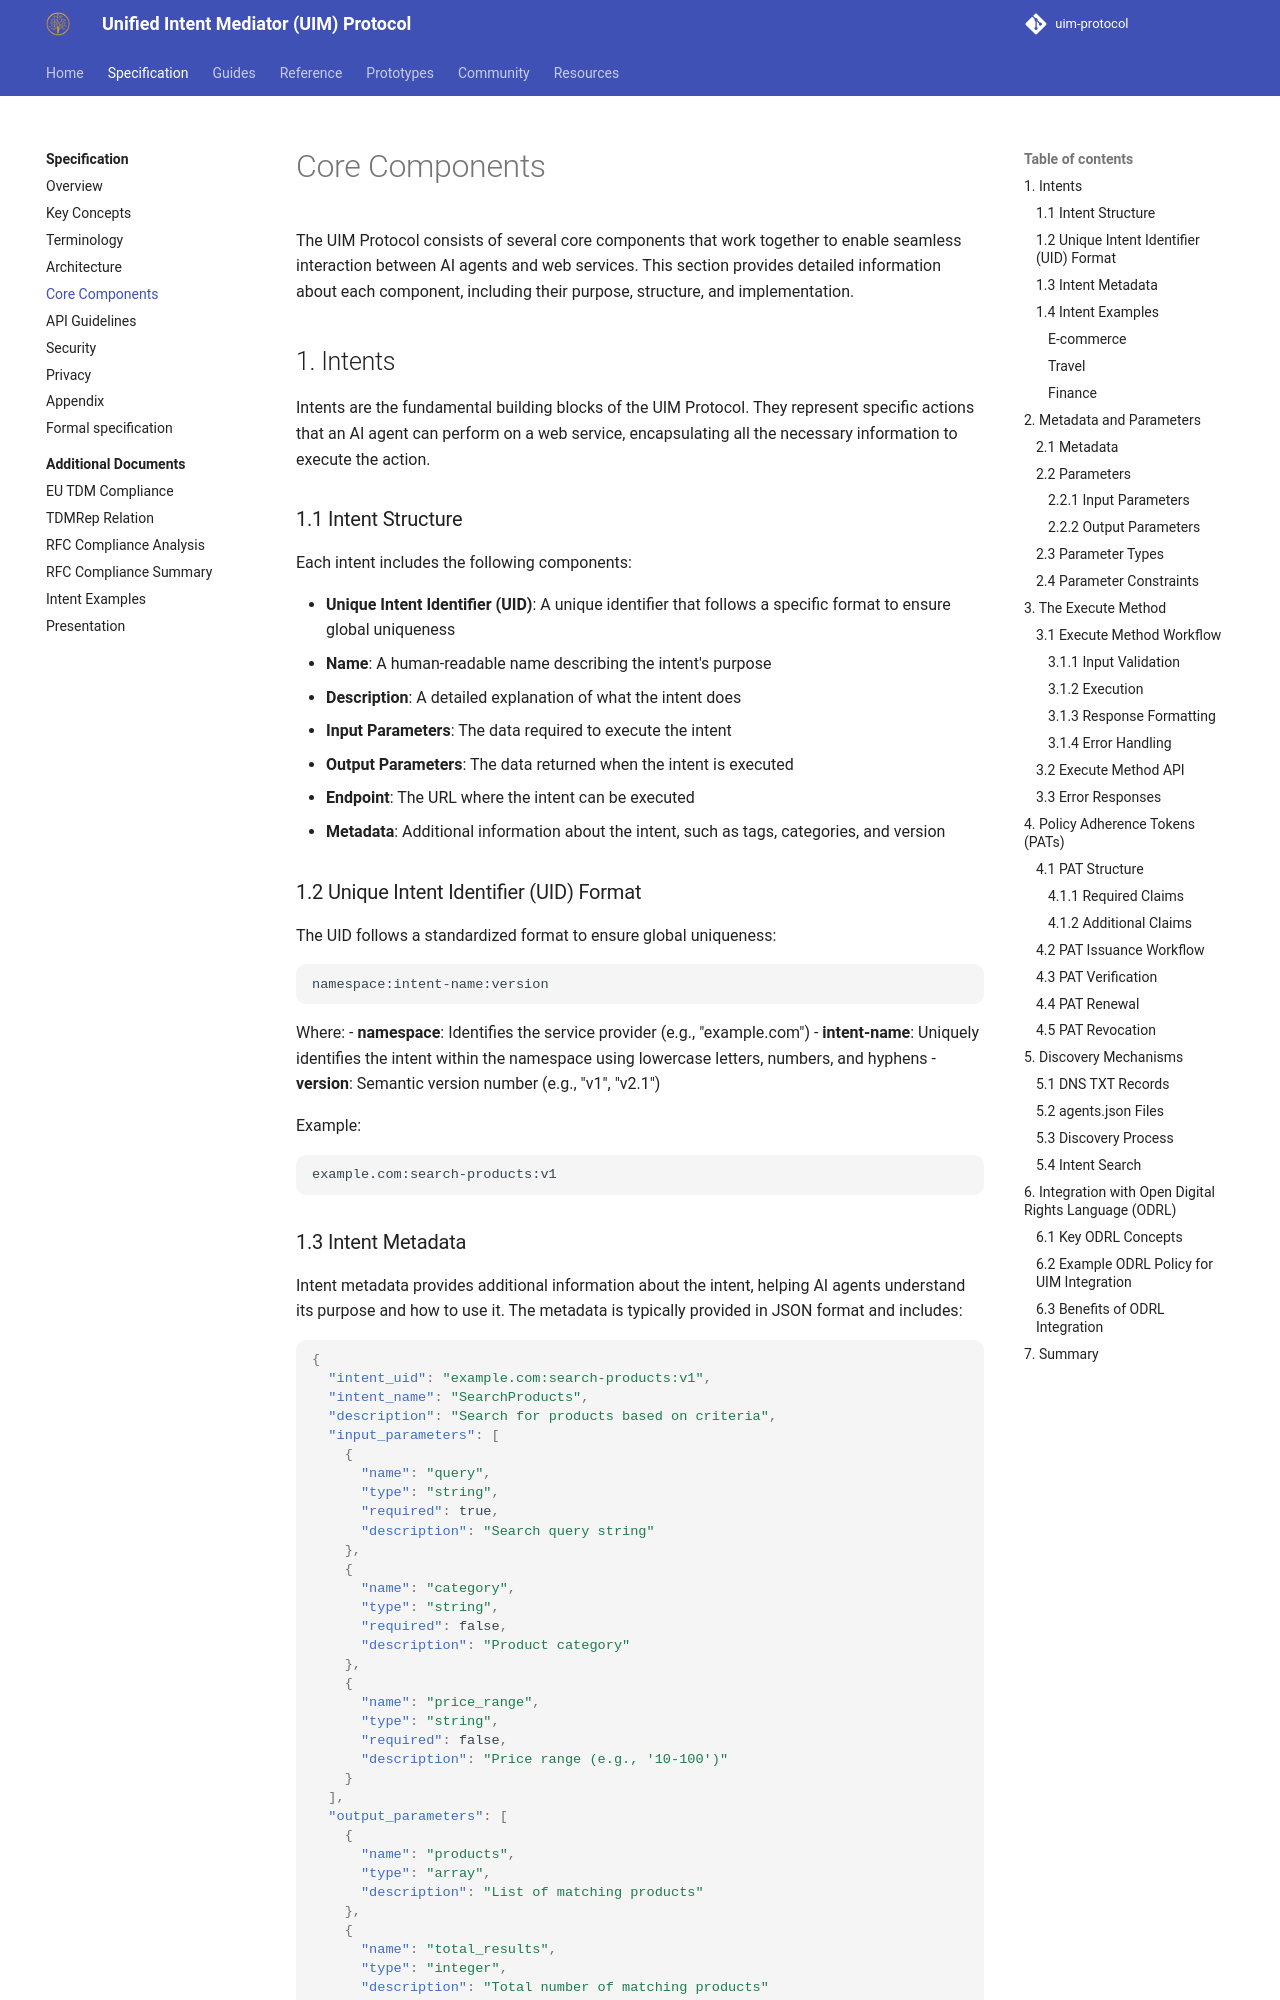

repository: synaptiai/uim-protocol · page: specification/core-components/index.html · generator: mkdocs

# Core Components

The UIM Protocol consists of several core components that work together to enable seamless interaction between AI agents and web services. This section provides detailed information about each component, including their purpose, structure, and implementation.

## 1. Intents

Intents are the fundamental building blocks of the UIM Protocol. They represent specific actions that an AI agent can perform on a web service, encapsulating all the necessary information to execute the action.

### 1.1 Intent Structure

Each intent includes the following components:

- **Unique Intent Identifier (UID)**: A unique identifier that follows a specific format to ensure global uniqueness
- **Name**: A human-readable name describing the intent's purpose
- **Description**: A detailed explanation of what the intent does
- **Input Parameters**: The data required to execute the intent
- **Output Parameters**: The data returned when the intent is executed
- **Endpoint**: The URL where the intent can be executed
- **Metadata**: Additional information about the intent, such as tags, categories, and version

### 1.2 Unique Intent Identifier (UID) Format

The UID follows a standardized format to ensure global uniqueness:

```
namespace:intent-name:version
```

Where:
- **namespace**: Identifies the service provider (e.g., "example.com")
- **intent-name**: Uniquely identifies the intent within the namespace using lowercase letters, numbers, and hyphens
- **version**: Semantic version number (e.g., "v1", "v2.1")

Example:
```
example.com:search-products:v1
```
